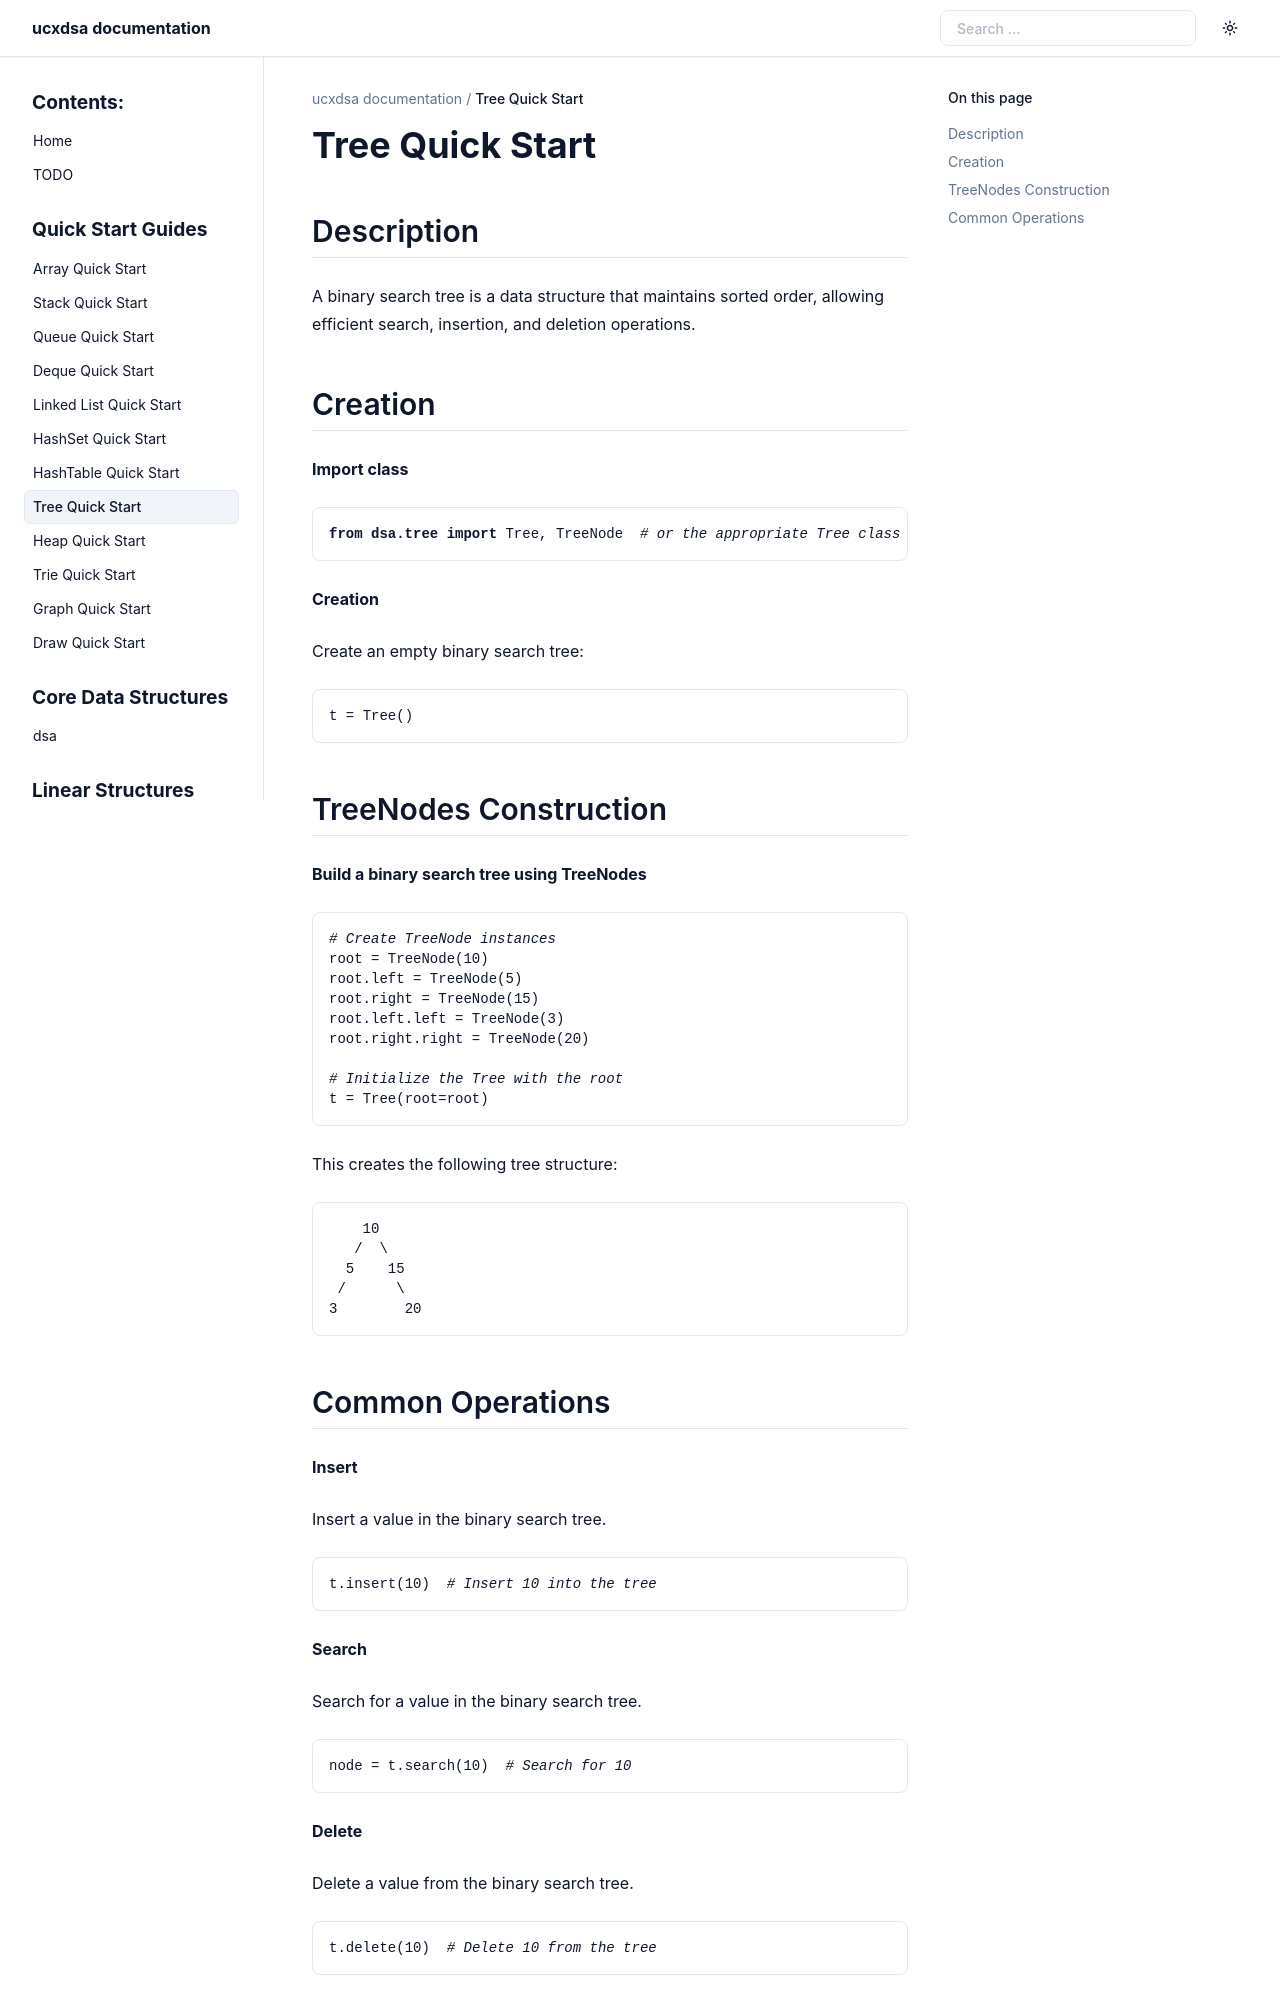

repository: ucxinstructor/dsa_package · page: dsa.tree.quick_start.html · generator: sphinx

Tree Quick Start
==============

Description
-----------

A binary search tree is a data structure that maintains sorted order, allowing efficient search, insertion, and deletion operations.

Creation
--------

**Import class**

.. code-block:: python

   from dsa.tree import Tree, TreeNode  # or the appropriate Tree class

**Creation**

Create an empty binary search tree:

.. code-block:: python

   t = Tree()

TreeNodes Construction
---------------------------

**Build a binary search tree using TreeNodes**

.. code-block:: python

   # Create TreeNode instances
   root = TreeNode(10)
   root.left = TreeNode(5)
   root.right = TreeNode(15)
   root.left.left = TreeNode(3)
   root.right.right = TreeNode(20)

   # Initialize the Tree with the root
   t = Tree(root=root)
This creates the following tree structure:

.. code-block::

       10
      /  \
     5    15
    /      \
   3        20
